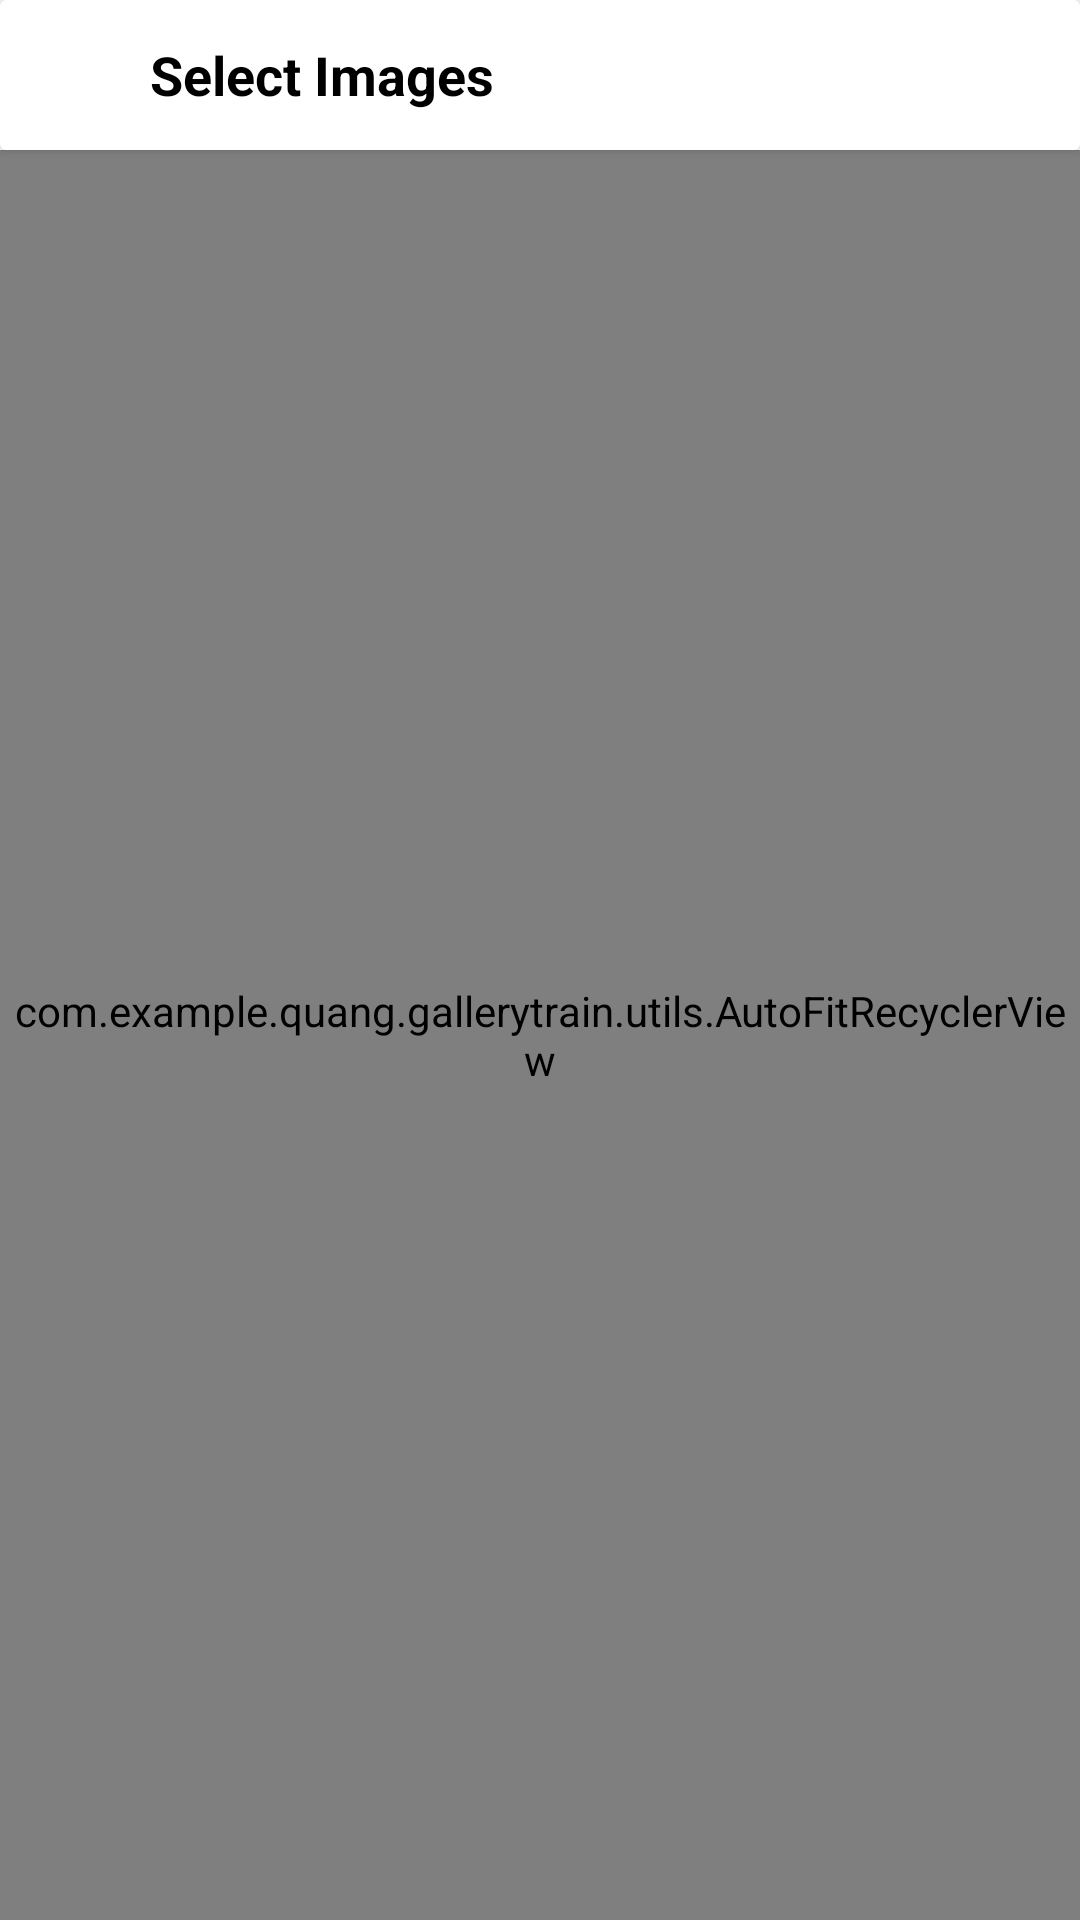

Produce the Android XML layout that renders to this screen, including the resource entries it uses.
<!-- AndroidManifest.xml: application theme AppTheme -->
<!-- res/layout/activity_create_album.xml -->
<?xml version="1.0" encoding="utf-8"?>
<FrameLayout xmlns:android="http://schemas.android.com/apk/res/android"
    xmlns:app="http://schemas.android.com/apk/res-auto"
    xmlns:tools="http://schemas.android.com/tools"
    android:layout_width="match_parent"
    android:layout_height="match_parent"
    tools:context=".activitys.CreateAlbum"
    android:id="@+id/displayContainer">

    <RelativeLayout
        android:layout_width="match_parent"
        android:layout_height="match_parent">

        <androidx.cardview.widget.CardView
            android:id="@+id/head"
            android:layout_width="match_parent"
            android:layout_height="50dp"
            app:cardBackgroundColor="@color/white">
            <ImageView
                android:layout_width="24dp"
                android:layout_height="24dp"
                android:layout_gravity="center|start"
                android:layout_marginStart="10dp"
                android:id="@+id/close"
                android:src="@drawable/close"
                />


            <TextView
                android:id="@+id/foldername"
                android:layout_width="wrap_content"
                android:layout_height="wrap_content"
                android:layout_gravity="center|start"
                android:text="Select Images"
                android:textColor="@color/black"
                android:textSize="18sp"
                android:textStyle="bold"
                android:layout_marginStart="50dp" />
            <ImageView
                android:layout_width="24dp"
                android:layout_height="24dp"
                android:layout_gravity="center|end"
                android:layout_marginEnd="10dp"
                android:id="@+id/check"
                android:src="@drawable/check"
                android:alpha="0.5"
                />

        </androidx.cardview.widget.CardView>

        <com.example.quang.gallerytrain.utils.AutoFitRecyclerView
            android:layout_below="@id/head"
            android:id="@+id/recycler"
            android:layout_width="match_parent"
            android:layout_height="match_parent"
            android:background="@color/white"
            android:columnWidth="@dimen/picture_column_width">
        </com.example.quang.gallerytrain.utils.AutoFitRecyclerView>

    </RelativeLayout>



    <ProgressBar
        android:id="@+id/loader"
        android:layout_width="wrap_content"
        android:layout_height="wrap_content"
        android:layout_gravity="center"
        tools:visibility="gone" />


</FrameLayout>
<!-- resources referenced by this layout -->
<resources>
  <color name="black">#000000</color>
  <color name="white">#FFFFFF</color>
  <style name="AppTheme" parent="Theme.MaterialComponents.Light.NoActionBar">
          
          <item name="colorPrimary">@color/colorPrimary</item>
          <item name="colorPrimaryDark">@color/colorPrimaryDark</item>
          <item name="colorAccent">@color/colorAccent</item>
      </style>
  <color name="colorPrimary">#008577</color>
  <color name="colorPrimaryDark">#00574B</color>
  <color name="colorAccent">#D81B60</color>
</resources>
